The GitHub repository dyy603/xulaixiang-Wheat-Disease-Identification contains a labelled image folder "wheat3" with 4 categories: healthy, leaf rust, powdery mildew, septoria. Examples follow, each with its label.

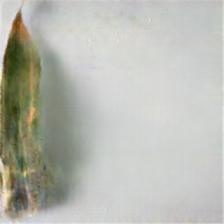
Label: septoria

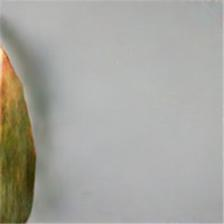
Label: septoria

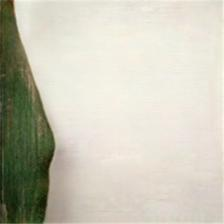
Label: healthy

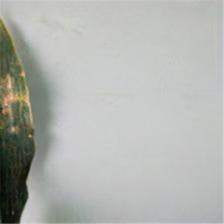
Label: leaf rust

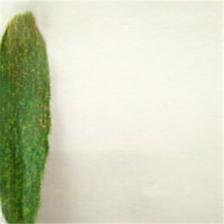
Label: powdery mildew

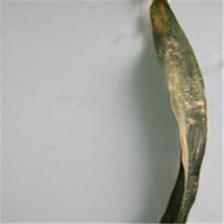
Label: leaf rust
